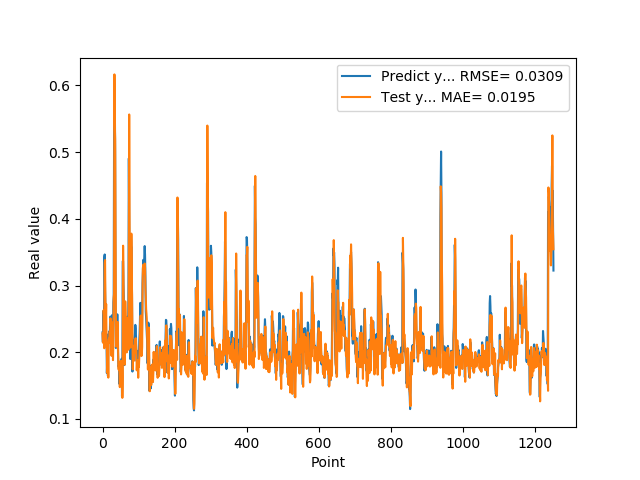

Source data for this figure (header and first rows):
2.297928631310000303e-01, 2.278664510097670182e-01
2.152034044269999502e-01, 2.142874442984904759e-01
2.607180178169999918e-01, 2.156658460728984594e-01
2.623189091679999918e-01, 2.626648818813254738e-01
2.198584228749999869e-01, 2.555308493809991810e-01
3.426670730110000229e-01, 2.059162543546999569e-01
3.465315699580000519e-01, 3.337328654281752072e-01
2.930460572240000117e-01, 3.381460146201313854e-01
2.670845985409999734e-01, 2.750209218792178945e-01
2.535850703720000099e-01, 2.439343411072499856e-01
2.199364602569999771e-01, 2.722106843851225255e-01
2.274277955290000264e-01, 2.168461183675457205e-01
1.686184257270000042e-01, 2.080173518591018900e-01
1.842167228460000195e-01, 1.687651845234827142e-01
1.896838992830000015e-01, 1.845315340079207722e-01
1.641370058060000192e-01, 1.923582111483501667e-01
2.130100131029999955e-01, 1.618863552048600551e-01
2.186074256900000234e-01, 2.171509779676607799e-01
2.188677042720000021e-01, 2.205226079158007779e-01
2.313981950280000199e-01, 2.191190463965994040e-01
2.149903923270000128e-01, 2.313549593444494401e-01
2.503419816490000116e-01, 2.139342477440709656e-01
2.535111904139999983e-01, 2.508286971536850540e-01
2.445873767139999932e-01, 2.435541929660707816e-01
2.031902372839999860e-01, 2.348188993485463838e-01
2.327843457459999599e-01, 1.945329988808240651e-01
2.531769871709999564e-01, 2.325374127442450811e-01
2.558321058749999932e-01, 2.444502784536619899e-01
2.091450989249999948e-01, 2.423958391101677101e-01
2.179704755539999816e-01, 1.881473731337360289e-01
2.751700878139999862e-01, 2.171918926800973371e-01
2.834362983699999505e-01, 2.827209754243810158e-01
5.200669765470000705e-01, 2.870578104326261815e-01
5.718095898630000118e-01, 6.164963308050857016e-01
5.820317864419999321e-01, 5.400870120022144283e-01
5.010549426079999868e-01, 5.198815369990552604e-01
2.807539105419999959e-01, 3.828929922238945571e-01
2.063424885269999898e-01, 2.583158143706761334e-01
2.145204693079999780e-01, 2.082074305915784518e-01
2.198818922040000068e-01, 2.297930550001126837e-01
2.337387651210000028e-01, 2.135650623133629744e-01
2.567627131940000140e-01, 2.371355576308418200e-01
2.328460067509999787e-01, 2.454058021680161628e-01
1.991674900050000030e-01, 2.156279773801044464e-01
1.789865642790000044e-01, 1.771931799862579149e-01
1.796395033599999802e-01, 1.738489922762830320e-01
1.698227077719999811e-01, 1.815994443842406103e-01
1.522479057309999995e-01, 1.675538420231896808e-01
1.740261465309999867e-01, 1.476232293477180990e-01
1.826220005750000264e-01, 1.751297060309447429e-01
1.566141396759999915e-01, 1.868219222182924688e-01
1.689846664669999721e-01, 1.544358637192841388e-01
1.731435954569999769e-01, 1.729349852631889839e-01
1.901344954969999557e-01, 1.691722343753603863e-01
1.337733566760000159e-01, 1.864010216651373897e-01
1.587713211769999910e-01, 1.315477982409495872e-01
3.362798094749999689e-01, 1.621137124980354116e-01
3.365317881109999854e-01, 3.596934327749795046e-01
3.025190830230000127e-01, 3.143474372180207199e-01
2.839955985550000062e-01, 2.442693032919062424e-01
1.806526631120000115e-01, 2.277307606285320918e-01
... 1,192 more rows
